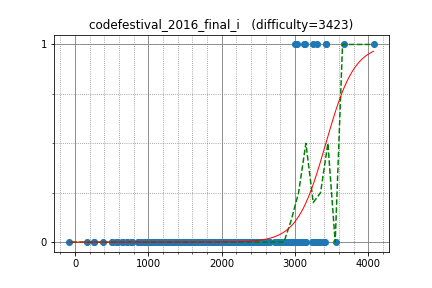

Data behind this chart, as committed beside it:
tourist, 4073.731832, 1
semiexp, 3664, 1
sevenkplus, 3012, 1
Um_nik, 3421, 1
w4yneb0t, 3422, 1
LHiC, 3307, 1
DEGwer, 2995, 1
sugim48, 3128, 1
XraY, 3025, 1
shik, 2833, 0
xyz111, 3558, 0
yosupo, 3312, 0
qwerty787788, 3400, 0
Arterm, 3251, 1
ksun48, 3138, 1
riadwaw, 2972, 0
sigma425, 2848, 0
Merkurev, 3406, 0
Huziwara, 3079, 0
KAN, 3342, 0
tozangezan, 3133, 0
camypaper, 2387, 0
FatalEagle, 2795, 0
wo01, 3024, 0
japlj, 3381, 0
dnk, 2599, 0
asi1024, 2800, 0
nuip, 2732, 0
phidnight, 3262, 0
darinflar, 3092, 0
wafrelka, 2551, 0
mmaxio, 3294, 0
rickytheta, 2490, 0
yuma000, 2444, 0
piroz95, 2339, 0
drafear, 2424, 0
pekempey, 2560, 0
qnighy, 2969, 0
reew2n, 2369, 0
hogloid, 3151, 0
Zlobober, 3229, 0
Lepton, 2581, 0
Hec, 2493, 0
satashun, 2655, 0
j_gui0121, 2189, 0
Kostroma, 2992, 0
takisekazuki, 2372, 0
polequoll, 3285, 0
koyumeishi, 2338, 0
hirokazu1020, 2108, 0
btk15049, 2309, 0
hiro116s, 2220, 0
mayoko, 2340, 0
kobae964, 2539, 0
kimiyuki, 2383, 0
rapurasu, 1944, 0
dohatsutsu, 2349, 0
omu, 1941, 0
natrium, 2412, 0
joisino, 2926, 0
T1610, 1952, 0
... 330 more rows
